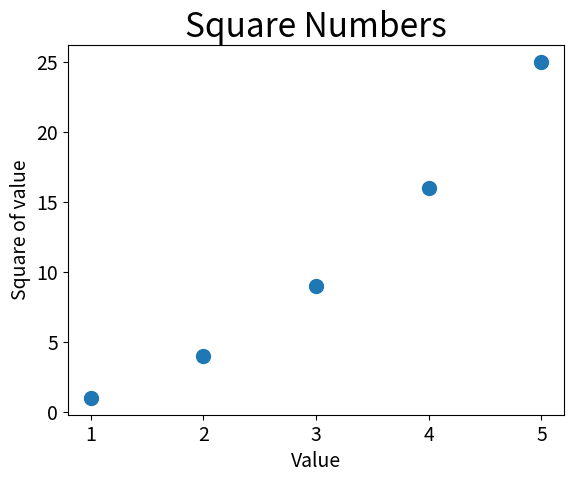

Write the Python code that produced this figure.
import matplotlib.pyplot as plt

x_values = [1, 2, 3, 4, 5]
y_values = [1, 4, 9, 16, 25]
# s设置点的大小,scatter画散点图
plt.scatter(x_values, y_values, s=100)
# 设置图名、X,Y轴解释，字体大小
plt.title("Square Numbers", fontsize=24)
plt.xlabel("Value",fontsize=14)
plt.ylabel("Square of value",fontsize=14)
# 设置刻度大小
plt.tick_params(axis='both',which='major',labelsize=14)

plt.show()
